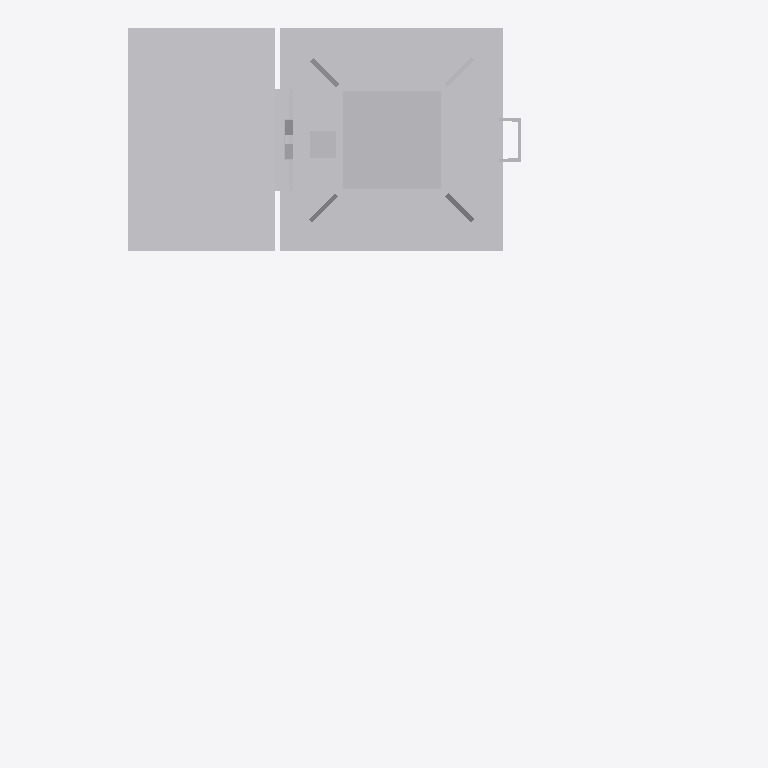
Plan cut of the same IFC building model at storey 'Ebene 1' (level 0.00 m, cut at 1.40 m), seen from above with north up, elements coloured by IFC class: 1 other element (light grey). Cut surfaces are drawn darker.
Extent 1.5 m × 1.6 m × 6.5 m (x, y, z). Storeys (1): Ebene 1 at 0.00 m. Elements (1): 1 IfcBuildingElementProxy.

HEADER;
FILE_DESCRIPTION(('ViewDefinition [CoordinationView_V2.0]'),'2;1');
FILE_NAME('','2022-09-20T11:46:01',(''),(''),'The EXPRESS Data Manager Version 5.02.0100.07 : ','20211019_1515(x64) - Exporter 20.2.60.15 - Defau','');
FILE_SCHEMA(('IFC2X3'));
ENDSEC;
DATA;
#104=IFCPROJECT('0XVh2Jp7zC2gCYGA8utdN_',#41,'',$,$,'','',(#96),#91);
#25819=IFCSITE('0XVh2Jp7zC2gCYGA8utdNy',#41,'Default',$,$,#25816,$,$,.ELEMENT.,(42,24,53,508911),(-71,-15,-29,-58837),0.0,$,$);
#114=IFCBUILDING('0XVh2Jp7zC2gCYGA8utdN$',#41,'',$,$,#32,$,'',.ELEMENT.,$,$,$);
#123=IFCBUILDINGSTOREY('0XVh2Jp7zC2gCYGAB78Oo1',#41,'Ebene 1',$,'Ebene:Ebene 1',#121,$,'Ebene 1',.ELEMENT.,0.0);
#25782=IFCBUILDINGELEMENTPROXY('2x0L0bLaTEMR9l_TTQ_XRk',#41,'S 8000.5.7-10_M3500-A1000-HS-Zo-L_LOD200-300:S 8000.5.7-10_M3500-A1000-HS-Zo-L_LOD200-300:3346',$,'S 8000.5.7-10_M3500-A1000-HS-Zo-L_LOD200-300:S 8000.5.7-10_M3500-A1000-HS-Zo-L_LOD200-300',#25780,#25775,'3346',$);
ENDSEC;
